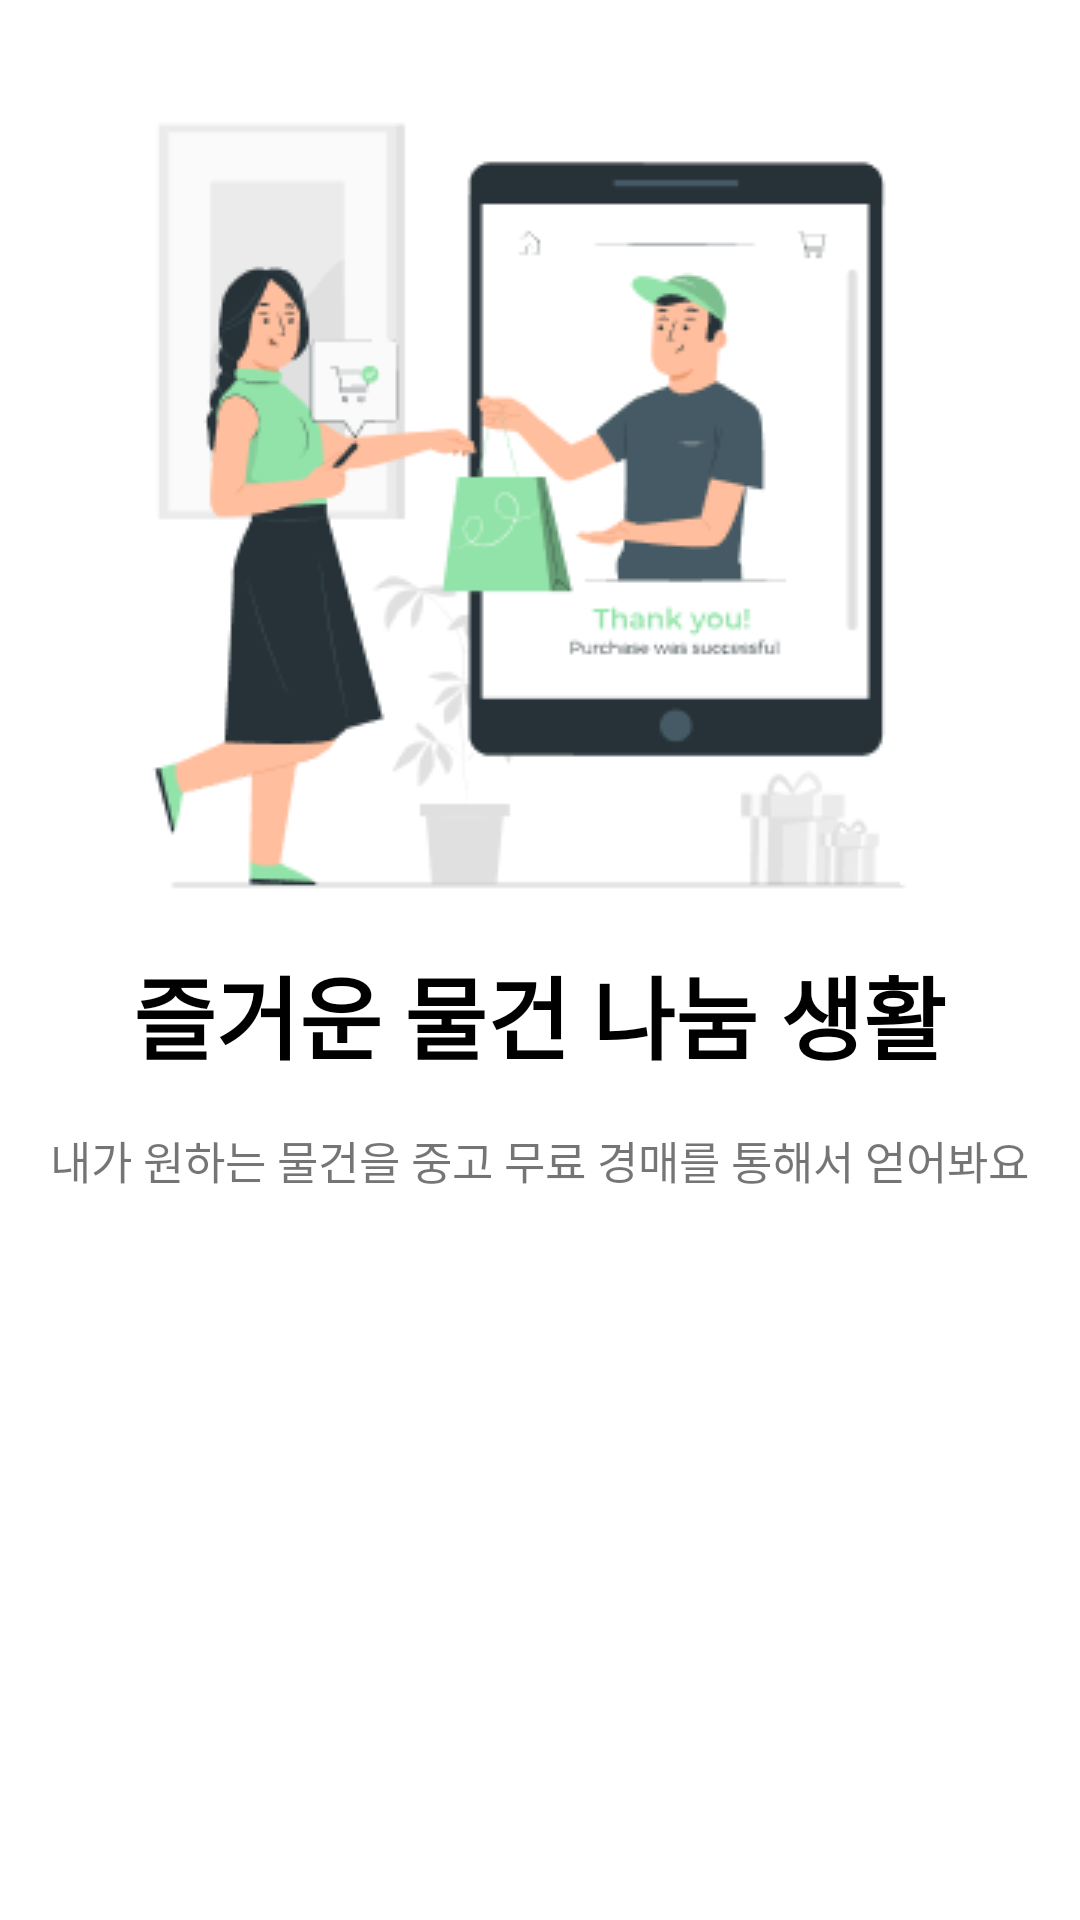

This screen was rendered from an Android layout file. Write that file and the resources it references.
<!-- AndroidManifest.xml: application theme Theme.GNG -->
<!-- res/layout/fragment_on_board2.xml -->
<?xml version="1.0" encoding="utf-8"?>
<FrameLayout xmlns:android="http://schemas.android.com/apk/res/android"
    xmlns:tools="http://schemas.android.com/tools"
    android:layout_width="match_parent"
    android:layout_height="match_parent"
    tools:context=".screen.onboard.OnBoard2Fragment">

    <LinearLayout
        android:layout_width="match_parent"
        android:layout_height="match_parent"
        android:padding="16dp"
        android:orientation="vertical"
        android:gravity="center_horizontal">

        <ImageView
            android:layout_width="300dp"
            android:layout_height="300dp"
            android:layout_gravity="center"
            android:src="@drawable/onboard2" />

        <TextView
            android:layout_width="wrap_content"
            android:layout_height="wrap_content"
            android:textStyle="bold"
            android:textSize="30sp"
            android:textColor="@color/black"
            android:layout_marginBottom="16dp"
            android:text="즐거운 물건 나눔 생활" />
        <TextView
            android:layout_width="wrap_content"
            android:layout_height="wrap_content"
            android:textSize="15sp"
            android:text="내가 원하는 물건을 중고 무료 경매를 통해서 얻어봐요" />



    </LinearLayout>

</FrameLayout>
<!-- resources referenced by this layout -->
<resources>
  <color name="black">#FF000000</color>
  <!-- drawable onboard2: png bitmap (drawable, 18912 bytes) -->
  <style name="Theme.GNG" parent="Theme.MaterialComponents.DayNight.NoActionBar">
          
          <item name="colorPrimary">@color/purple_500</item>
          <item name="colorPrimaryVariant">@color/purple_700</item>
          <item name="colorOnPrimary">@color/white</item>
          
          <item name="colorSecondary">@color/teal_200</item>
          <item name="colorSecondaryVariant">@color/teal_700</item>
          <item name="colorOnSecondary">@color/black</item>
          
          <item name="android:statusBarColor" tools:targetApi="l">?attr/colorPrimaryVariant</item>
          <item name="windowActionBar">false</item>
          <item name="windowNoTitle">true</item>
          
      </style>
  <color name="purple_500">#FF6200EE</color>
  <color name="purple_700">#FF3700B3</color>
  <color name="white">#FFFFFFFF</color>
  <color name="teal_200">#FF03DAC5</color>
  <color name="teal_700">#FF018786</color>
</resources>
